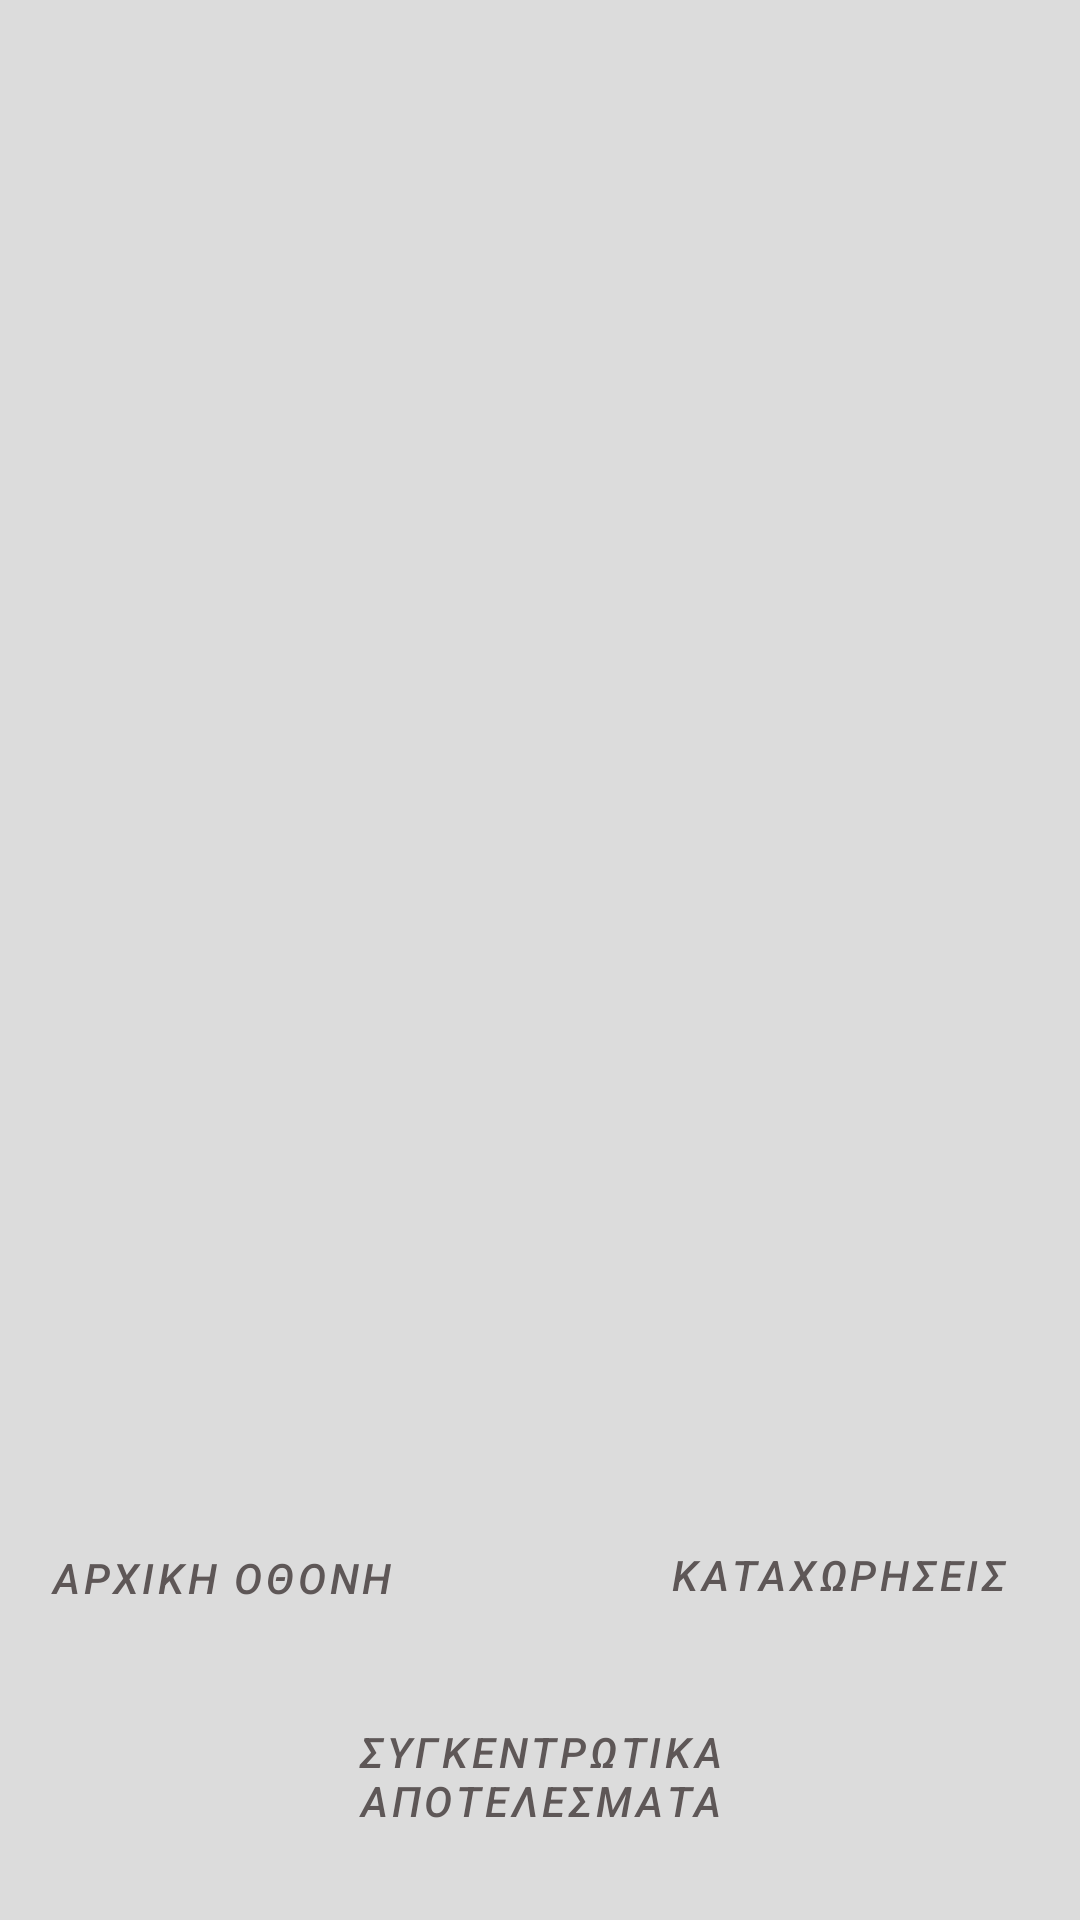

Write the Android layout XML for this screen, with the resource values it uses.
<!-- AndroidManifest.xml: application theme Theme.LabelingApp -->
<!-- res/layout/activity_main.xml -->
<?xml version="1.0" encoding="utf-8"?>
<RelativeLayout xmlns:android="http://schemas.android.com/apk/res/android"
    xmlns:app="http://schemas.android.com/apk/res-auto"
    xmlns:tools="http://schemas.android.com/tools"
    android:layout_width="match_parent"
    android:layout_height="match_parent"
    android:background="@color/Grey2"
    tools:context=".MainActivity">




    <androidx.fragment.app.FragmentContainerView
        android:id="@+id/fragmentContainer"
        android:layout_width="match_parent"
        android:layout_height="580dp"/>





    <Button
        android:id="@+id/btnEntries"
        style="@style/Widget.MaterialComponents.Button.TextButton"
        android:layout_width="wrap_content"
        android:layout_height="60dp"
        android:layout_alignParentStart="true"
        android:layout_alignParentBottom="true"
        android:layout_marginStart="215dp"
        android:layout_marginTop="-580dp"
        android:layout_marginBottom="85dp"
        android:text="Καταχωρησεις"
        android:textColor="@color/Grey"
        android:textStyle="italic"
        app:icon="@drawable/ic_baseline_view_list_24" />

    <Button
        android:id="@+id/btnResults"
        style="@style/Widget.MaterialComponents.Button.TextButton"
        android:layout_width="wrap_content"
        android:layout_height="60dp"
        android:textStyle="italic"
        android:textColor="@color/Grey"
        android:layout_alignParentStart="true"
        android:layout_alignParentEnd="true"
        android:layout_alignParentBottom="true"
        android:layout_marginStart="55dp"
        android:layout_marginTop="76dp"
        android:layout_marginEnd="55dp"
        android:layout_marginBottom="18dp"
        android:text="Συγκεντρωτικα Αποτελεσματα"
        app:icon="@drawable/ic_baseline_people_24" />

    <Button
        android:id="@+id/btnStartScreen"
        style="@style/Widget.MaterialComponents.Button.TextButton"
        android:layout_width="wrap_content"
        android:layout_height="60dp"
        android:layout_alignParentBottom="true"
        android:layout_alignParentStart="true"
        android:layout_marginStart="9dp"
        android:layout_marginTop="-580dp"
        android:layout_marginBottom="84dp"
        android:text="Αρχικη Οθονη"
        android:textColor="@color/Grey"
        android:textStyle="italic"
        app:icon="@drawable/ic_baseline_update_24" />

</RelativeLayout>
<!-- resources referenced by this layout -->
<resources>
  <color name="Grey">#5E5757</color>
  <color name="Grey2">#DCDCDc</color>
  <style name="Theme.LabelingApp" parent="Theme.MaterialComponents.DayNight.DarkActionBar">
          
          <item name="colorPrimary">@color/purple_500</item>
          <item name="colorPrimaryVariant">@color/purple_700</item>
          <item name="colorOnPrimary">@color/white</item>
          
          <item name="colorSecondary">@color/teal_200</item>
          <item name="colorSecondaryVariant">@color/teal_700</item>
          <item name="colorOnSecondary">@color/black</item>
          
          <item name="android:statusBarColor" tools:targetApi="l">?attr/colorPrimaryVariant</item>
          
      </style>
  <color name="purple_500">#FF6200EE</color>
  <color name="purple_700">#FF3700B3</color>
  <color name="white">#FFFFFFFF</color>
  <color name="teal_200">#FF03DAC5</color>
  <color name="teal_700">#FF018786</color>
  <color name="black">#FF000000</color>
</resources>
